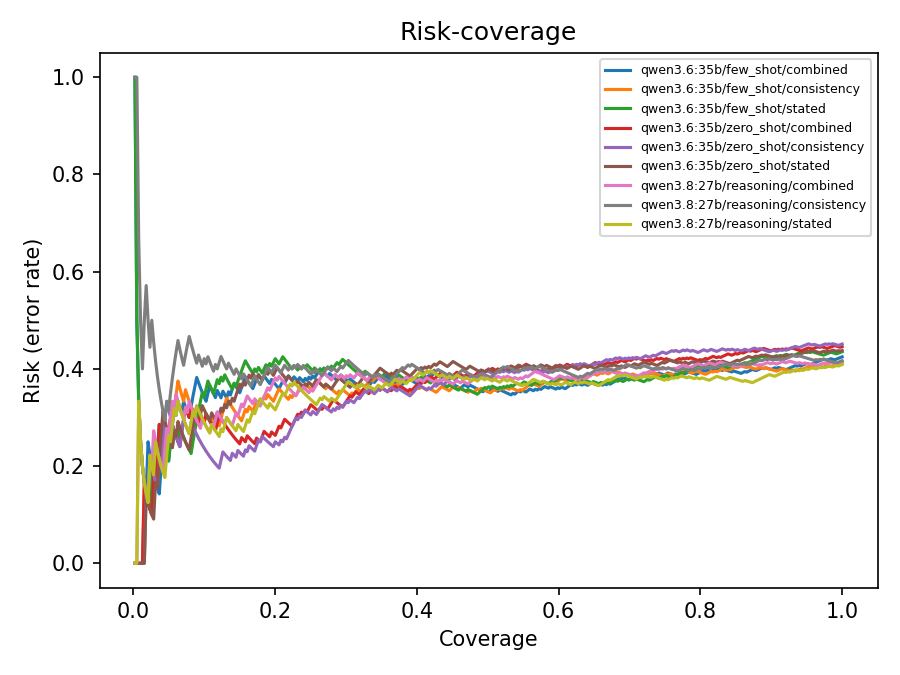

Values plotted in this chart, from the file beside it:
model, method, signal, coverage, risk, threshold, mean_regret_shipped
qwen3.6:35b, few_shot, combined, 0.002639, 1.0, 0.975, 0.00293
qwen3.6:35b, few_shot, combined, 0.005277, 0.5, 0.9, 0.001465
qwen3.6:35b, few_shot, combined, 0.007916, 0.3333, 0.875, 0.0009767
qwen3.6:35b, few_shot, combined, 0.01055, 0.25, 0.875, 0.0007325
qwen3.6:35b, few_shot, combined, 0.01319, 0.2, 0.875, 0.000586
qwen3.6:35b, few_shot, combined, 0.01583, 0.1667, 0.875, 0.0004883
qwen3.6:35b, few_shot, combined, 0.01847, 0.1429, 0.875, 0.0004186
qwen3.6:35b, few_shot, combined, 0.02111, 0.25, 0.875, 0.0006424
qwen3.6:35b, few_shot, combined, 0.02375, 0.2222, 0.875, 0.000571
qwen3.6:35b, few_shot, combined, 0.02639, 0.2, 0.875, 0.0005139
qwen3.6:35b, few_shot, combined, 0.02902, 0.1818, 0.875, 0.0004672
qwen3.6:35b, few_shot, combined, 0.03166, 0.1667, 0.875, 0.0004283
qwen3.6:35b, few_shot, combined, 0.0343, 0.1538, 0.875, 0.0003953
qwen3.6:35b, few_shot, combined, 0.03694, 0.1429, 0.875, 0.0003671
qwen3.6:35b, few_shot, combined, 0.03958, 0.2, 0.875, 0.001192
qwen3.6:35b, few_shot, combined, 0.04222, 0.1875, 0.875, 0.001117
qwen3.6:35b, few_shot, combined, 0.04485, 0.2353, 0.875, 0.00141
qwen3.6:35b, few_shot, combined, 0.04749, 0.2222, 0.875, 0.001332
qwen3.6:35b, few_shot, combined, 0.05013, 0.2105, 0.875, 0.001262
qwen3.6:35b, few_shot, combined, 0.05277, 0.25, 0.875, 0.001441
qwen3.6:35b, few_shot, combined, 0.05541, 0.2857, 0.875, 0.001425
qwen3.6:35b, few_shot, combined, 0.05805, 0.3182, 0.875, 0.001372
qwen3.6:35b, few_shot, combined, 0.06069, 0.3043, 0.875, 0.001312
qwen3.6:35b, few_shot, combined, 0.06332, 0.3333, 0.875, 0.001528
qwen3.6:35b, few_shot, combined, 0.06596, 0.32, 0.875, 0.001467
qwen3.6:35b, few_shot, combined, 0.0686, 0.3077, 0.875, 0.001411
qwen3.6:35b, few_shot, combined, 0.07124, 0.3333, 0.85, 0.00168
qwen3.6:35b, few_shot, combined, 0.07388, 0.3214, 0.85, 0.00162
qwen3.6:35b, few_shot, combined, 0.07652, 0.3103, 0.85, 0.001565
qwen3.6:35b, few_shot, combined, 0.07916, 0.3, 0.85, 0.001512
qwen3.6:35b, few_shot, combined, 0.08179, 0.3226, 0.85, 0.00157
qwen3.6:35b, few_shot, combined, 0.08443, 0.3438, 0.85, 0.001722
qwen3.6:35b, few_shot, combined, 0.08707, 0.3636, 0.85, 0.002143
qwen3.6:35b, few_shot, combined, 0.08971, 0.3824, 0.85, 0.002299
qwen3.6:35b, few_shot, combined, 0.09235, 0.3714, 0.85, 0.002233
qwen3.6:35b, few_shot, combined, 0.09499, 0.3611, 0.85, 0.002171
qwen3.6:35b, few_shot, combined, 0.09763, 0.3514, 0.85, 0.002113
qwen3.6:35b, few_shot, combined, 0.1003, 0.3421, 0.85, 0.002057
qwen3.6:35b, few_shot, combined, 0.1029, 0.3333, 0.85, 0.002004
qwen3.6:35b, few_shot, combined, 0.1055, 0.35, 0.85, 0.001977
qwen3.6:35b, few_shot, combined, 0.1082, 0.3659, 0.85, 0.001973
qwen3.6:35b, few_shot, combined, 0.1108, 0.3571, 0.85, 0.001926
qwen3.6:35b, few_shot, combined, 0.1135, 0.3488, 0.85, 0.001881
qwen3.6:35b, few_shot, combined, 0.1161, 0.3409, 0.85, 0.001838
qwen3.6:35b, few_shot, combined, 0.1187, 0.3556, 0.85, 0.001898
qwen3.6:35b, few_shot, combined, 0.1214, 0.3478, 0.85, 0.001856
qwen3.6:35b, few_shot, combined, 0.124, 0.3404, 0.85, 0.001817
qwen3.6:35b, few_shot, combined, 0.1266, 0.3542, 0.85, 0.001787
qwen3.6:35b, few_shot, combined, 0.1293, 0.3469, 0.85, 0.001751
qwen3.6:35b, few_shot, combined, 0.1319, 0.34, 0.85, 0.001716
qwen3.6:35b, few_shot, combined, 0.1346, 0.3529, 0.85, 0.001716
qwen3.6:35b, few_shot, combined, 0.1372, 0.3462, 0.85, 0.001683
qwen3.6:35b, few_shot, combined, 0.1398, 0.3585, 0.85, 0.001719
qwen3.6:35b, few_shot, combined, 0.1425, 0.3704, 0.85, 0.001746
qwen3.6:35b, few_shot, combined, 0.1451, 0.3636, 0.8333, 0.001715
qwen3.6:35b, few_shot, combined, 0.1478, 0.3571, 0.8333, 0.001684
qwen3.6:35b, few_shot, combined, 0.1504, 0.3509, 0.8333, 0.001655
qwen3.6:35b, few_shot, combined, 0.153, 0.3621, 0.8333, 0.001685
qwen3.6:35b, few_shot, combined, 0.1557, 0.3729, 0.8333, 0.001813
qwen3.6:35b, few_shot, combined, 0.1583, 0.3833, 0.8333, 0.001799
... 3,351 more rows
